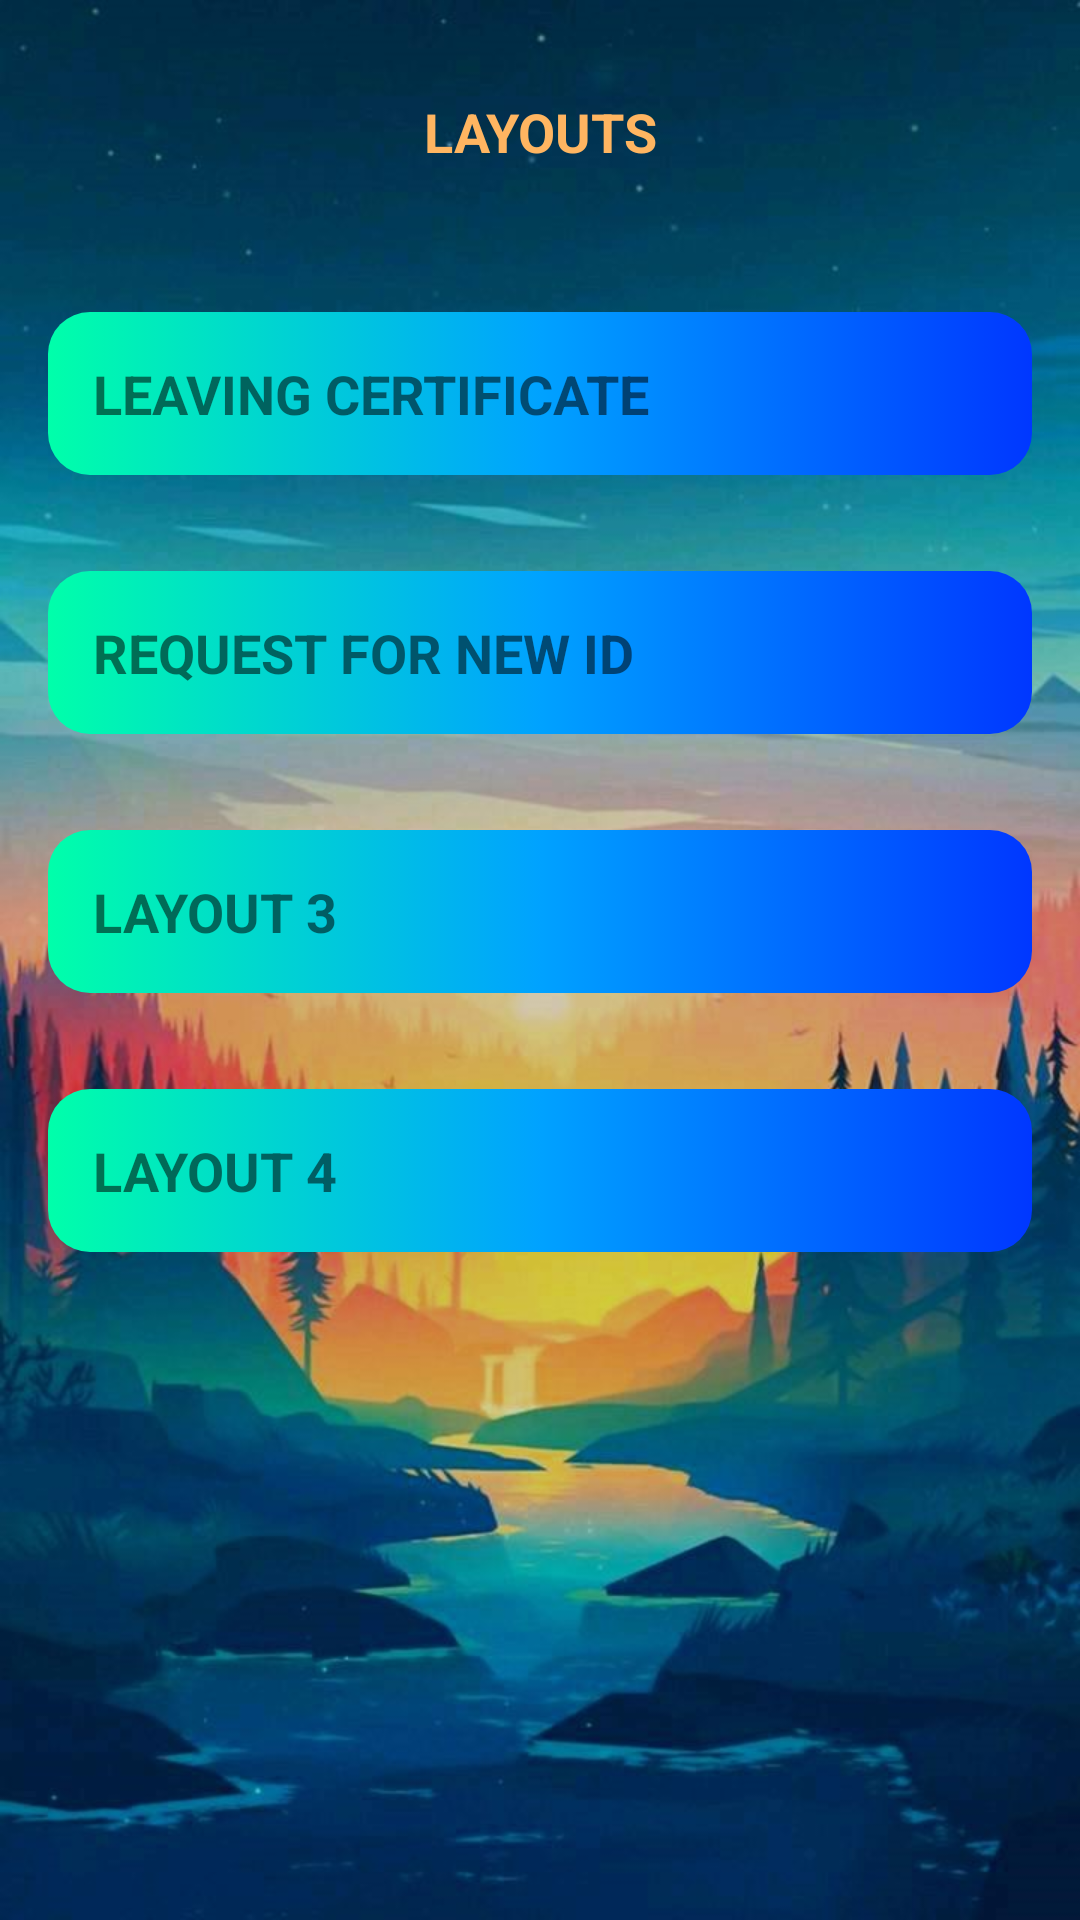

Write the Android layout XML for this screen, with the resource values it uses.
<!-- AndroidManifest.xml: application theme Theme.Kabootar -->
<!-- res/layout/standard_request_list.xml -->
<?xml version="1.0" encoding="utf-8"?>
<RelativeLayout xmlns:tools="http://schemas.android.com/tools"
    android:layout_width="match_parent"
    android:layout_height="match_parent"
    android:background="@drawable/layout_bg"
    xmlns:android="http://schemas.android.com/apk/res/android">

    <LinearLayout
        android:id="@+id/box1"
        android:layout_width="match_parent"
        android:layout_height="wrap_content"
        android:minHeight="88dp"
        android:orientation="vertical">

        <TextView
            android:layout_width="match_parent"
            android:layout_height="wrap_content"
            android:layout_margin="16dp"
            android:layout_weight="1"
            android:gravity="center"
            android:padding="15dp"
            android:text="LAYOUTS"
            android:textAllCaps="true"
            android:textColor="#FFB561"
            android:textSize="18sp"
            android:textStyle="bold" />

    </LinearLayout>

    <LinearLayout
        android:id="@+id/list"
        android:layout_width="match_parent"
        android:layout_height="wrap_content"
        android:layout_below="@id/box1"
        android:layout_gravity="center"
        android:minHeight="88dp"
        android:orientation="vertical">


        <TextView
            android:id="@+id/list_item_1"
            android:layout_width="match_parent"
            android:layout_height="wrap_content"
            android:layout_weight="1"
            android:text="Leaving certificate"
            android:layout_margin="16dp"
            android:padding="15dp"
            android:textAllCaps="true"
            android:textSize="18sp"
            android:textStyle="bold"
            android:background="@drawable/template_bg"
            android:clickable="true"
            android:focusable="true" />

        <TextView
            android:id="@+id/lost_id_view"
            android:layout_width="match_parent"
            android:layout_height="wrap_content"
            android:layout_weight="1"
            android:text="Request for new id"
            android:layout_margin="16dp"
            android:padding="15dp"
            android:textAllCaps="true"
            android:textSize="18sp"
            android:textStyle="bold"
            android:background="@drawable/template_bg"
            android:clickable="true"
            android:focusable="true"/>

        <TextView
            android:id="@+id/layout3"
            android:layout_width="match_parent"
            android:layout_height="wrap_content"
            android:layout_weight="1"
            android:text="Layout 3"
            android:layout_margin="16dp"
            android:padding="15dp"
            android:textAllCaps="true"
            android:textSize="18sp"
            android:textStyle="bold"
            android:background="@drawable/template_bg"
            android:clickable="true"
            android:focusable="true"/>

        <TextView
            android:id="@+id/layout4"
            android:layout_width="match_parent"
            android:layout_height="wrap_content"
            android:layout_weight="1"
            android:text="Layout 4"
            android:layout_margin="16dp"
            android:padding="15dp"
            android:textAllCaps="true"
            android:textSize="18sp"
            android:textStyle="bold"
            android:background="@drawable/template_bg"
            android:clickable="true"
            android:focusable="true"/>
    </LinearLayout>
</RelativeLayout>
<!-- resources referenced by this layout -->
<resources>
  <!-- drawable layout_bg: jpg bitmap (drawable, 85579 bytes) -->
  <!-- drawable template_bg (drawable) -->
  <?xml version="1.0" encoding="utf-8"?>
  <selector xmlns:android="http://schemas.android.com/apk/res/android">
      <item android:state_pressed="true" android:drawable="@drawable/template_bg_pressed"/>
      <item android:state_pressed="false" android:drawable="@drawable/template_bg_normal"/>
  </selector>
  <style name="Theme.Kabootar" parent="Theme.AppCompat.DayNight.NoActionBar">
          
          <item name="colorPrimary">@color/purple_500</item>
          <item name="colorPrimaryVariant">@color/purple_700</item>
          <item name="colorOnPrimary">@color/white</item>
          
          <item name="colorSecondary">@color/teal_200</item>
          <item name="colorSecondaryVariant">@color/teal_700</item>
          <item name="colorOnSecondary">@color/black</item>
          
          <item name="android:statusBarColor" tools:targetApi="l">?attr/colorPrimaryVariant</item>
          
      </style>
  <!-- drawable template_bg_pressed (drawable) -->
  <?xml version="1.0" encoding="utf-8"?>
  <selector xmlns:android="http://schemas.android.com/apk/res/android">
      <item>
          <shape xmlns:android="http://schemas.android.com/apk/res/android" android:shape="rectangle">
              <gradient
                  android:startColor="#8000FFAA"
                  android:centerColor="#8000A2FF"
                  android:endColor="#800037FF" />
              <corners android:radius="14dp" />
          </shape>
  
      </item>
  </selector>
  <!-- drawable template_bg_normal (drawable) -->
  <?xml version="1.0" encoding="utf-8"?>
  <selector xmlns:android="http://schemas.android.com/apk/res/android">
      <item>
          <shape xmlns:android="http://schemas.android.com/apk/res/android" android:shape="rectangle">
              <gradient
                  android:startColor="#00FFAA"
                  android:centerColor="#00A2FF"
                  android:endColor="#0037FF" />
              <corners android:radius="14dp" />
          </shape>
  
      </item>
  </selector>
  <!-- not gathered from this repository: default colours our renderer supplied (Android Studio template values) -->
  <color name="purple_500">#FF6200EE</color>
  <color name="purple_700">#FF3700B3</color>
  <color name="teal_200">#FF03DAC5</color>
  <color name="teal_700">#FF018786</color>
  <color name="black">#FF000000</color>
  <color name="white">#FFFFFFFF</color>
</resources>
